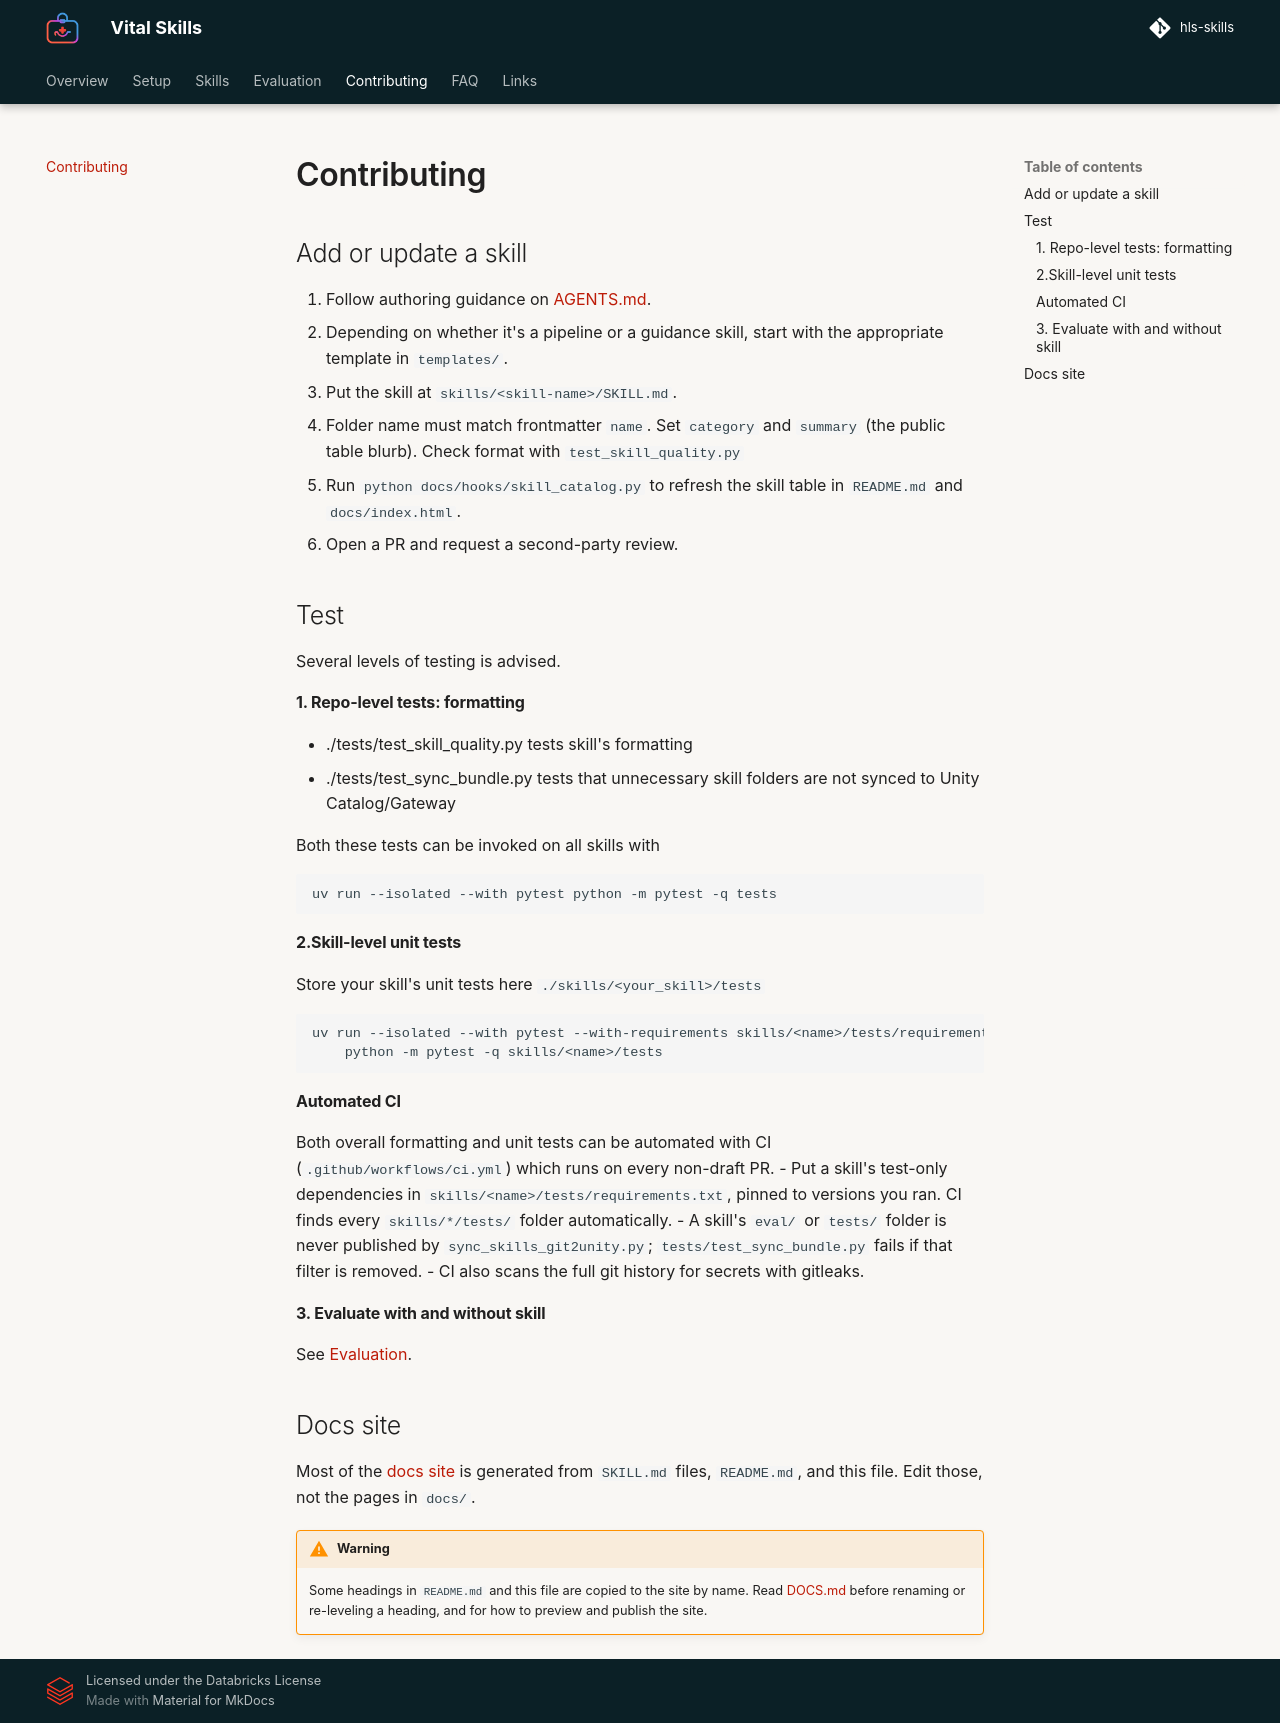

repository: databricks-industry-solutions/hls-skills · page: guide/contributing/index.html · generator: mkdocs

# Contributing

<!-- include: CONTRIBUTING.md omit="Contributor License Agreement (CLA)" replace="3. Evaluate with and without skill=See [Evaluation](evaluation.md)." -->
